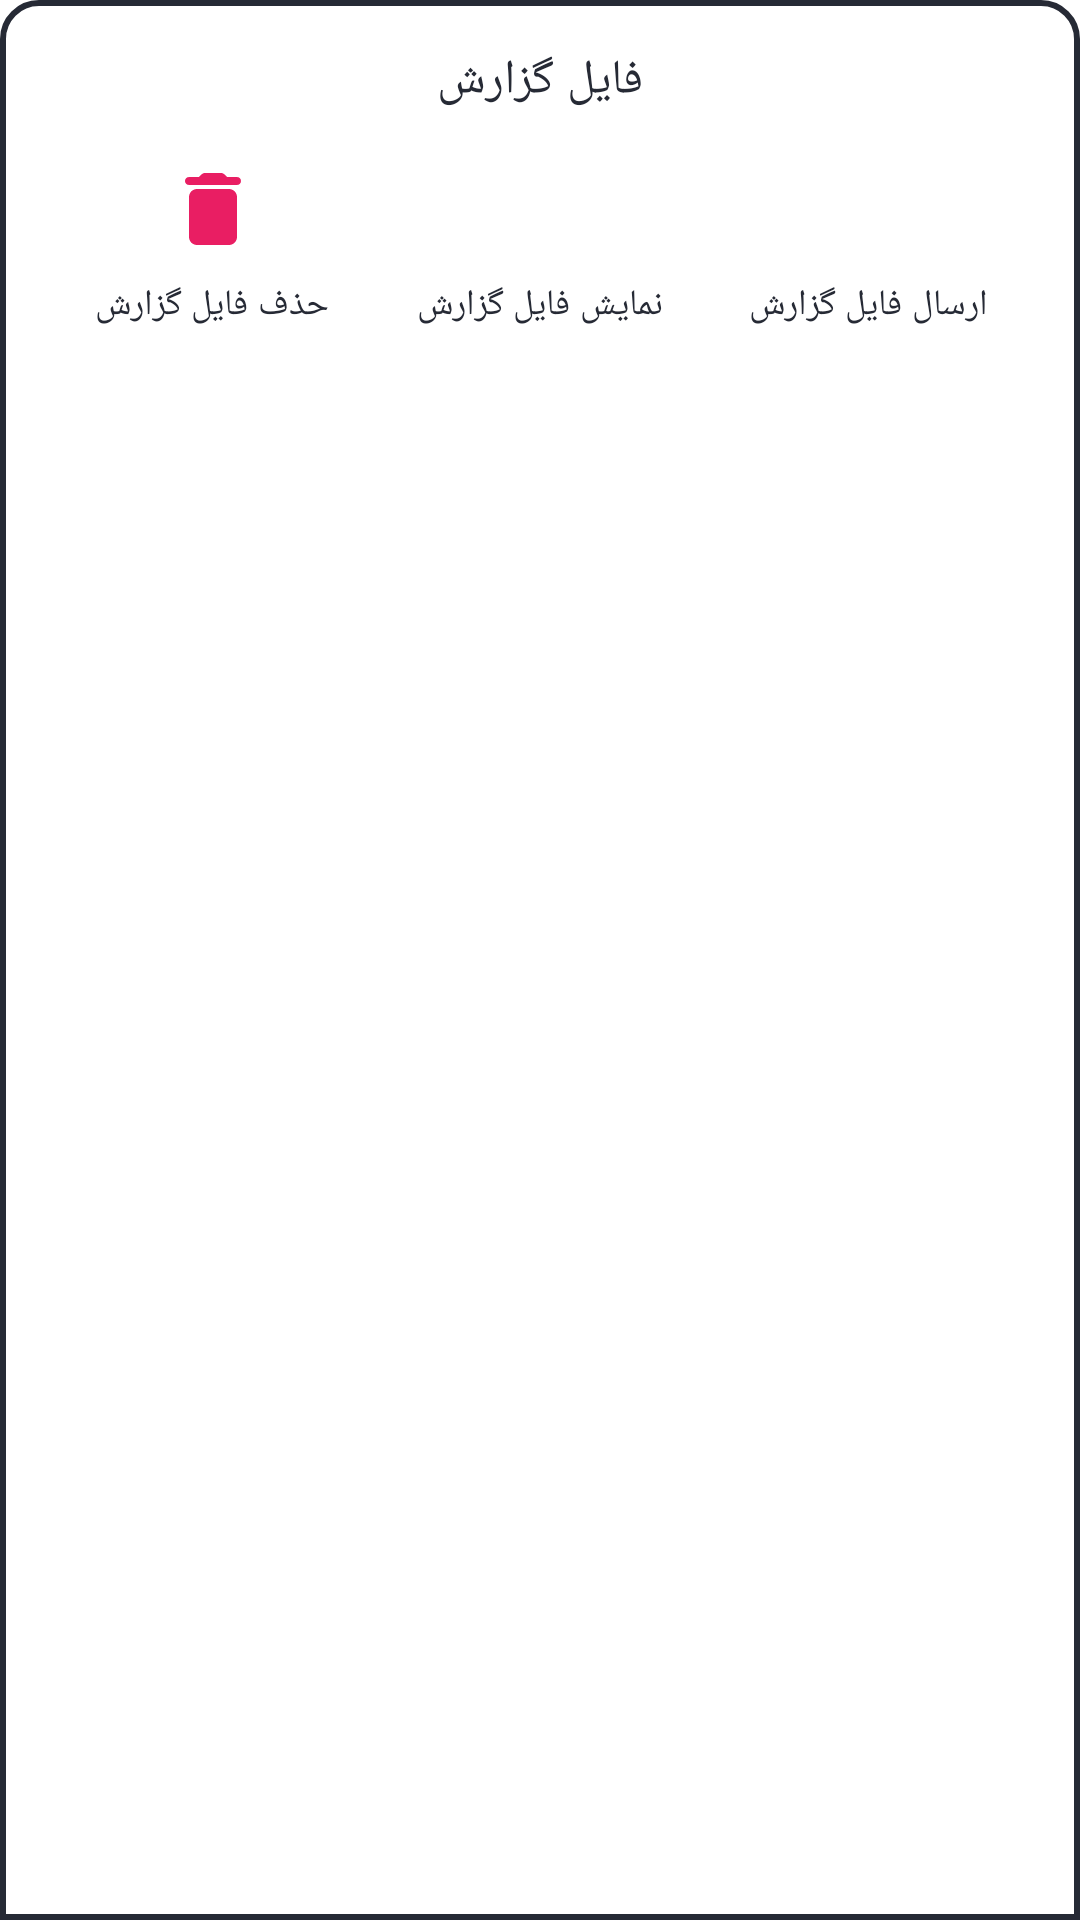

Android layout source for this screen:
<!-- AndroidManifest.xml: application theme Theme.NikeStore -->
<!-- res/layout/fragment_report_bottom_sheet.xml -->
<?xml version="1.0" encoding="utf-8"?>
<layout xmlns:android="http://schemas.android.com/apk/res/android"
    xmlns:tools="http://schemas.android.com/tools"
    xmlns:app="http://schemas.android.com/apk/res-auto">

    <androidx.constraintlayout.widget.ConstraintLayout
        android:layout_width="match_parent"
        android:layout_height="match_parent">

        <androidx.constraintlayout.widget.ConstraintLayout
            android:layout_width="match_parent"
            android:layout_height="match_parent"
            android:background="@drawable/background_bottom_sheet"
            android:layoutDirection="rtl"
            android:orientation="vertical"
            android:padding="16dp"
            app:layout_constraintBottom_toBottomOf="parent"
            app:layout_constraintEnd_toEndOf="parent"
            app:layout_constraintStart_toStartOf="parent"
            app:layout_constraintTop_toTopOf="parent">

            <TextView
                android:id="@+id/fragmentReportBottomSheet_titleTv"
                android:layout_width="match_parent"
                android:layout_height="wrap_content"
                android:gravity="center"
                android:text="@string/error_logs"
                android:textAppearance="?textAppearanceHeadline6"
                android:textColor="@color/black"
                app:layout_constraintEnd_toEndOf="parent"
                app:layout_constraintStart_toStartOf="parent"
                app:layout_constraintTop_toTopOf="parent" />

            <LinearLayout
                android:layout_width="match_parent"
                android:layout_height="wrap_content"
                android:layout_marginTop="16dp"
                android:baselineAligned="false"
                android:orientation="horizontal"
                android:weightSum="3"
                app:layout_constraintEnd_toEndOf="@+id/fragmentReportBottomSheet_titleTv"
                app:layout_constraintStart_toStartOf="@+id/fragmentReportBottomSheet_titleTv"
                app:layout_constraintTop_toBottomOf="@+id/fragmentReportBottomSheet_titleTv">

                <androidx.constraintlayout.widget.ConstraintLayout
                    android:id="@+id/fragmentInventoryBottomSheet_sendCL"
                    android:layout_width="0dp"
                    android:layout_height="wrap_content"
                    android:clickable="true"
                    android:layout_weight="1"
                    android:focusable="true">

                    <ImageView
                        android:id="@+id/fragmentReportBottomSheet_sendIv"
                        android:layout_width="32dp"
                        android:layout_height="32dp"
                        android:src="@drawable/ic_round_send_24"
                        app:tint="@color/green"
                        app:layout_constraintEnd_toEndOf="@+id/fragmentReportBottomSheet_sendTv"
                        app:layout_constraintStart_toStartOf="@+id/fragmentReportBottomSheet_sendTv"
                        tools:ignore="MissingConstraints" />

                    <TextView
                        android:id="@+id/fragmentReportBottomSheet_sendTv"
                        android:layout_width="wrap_content"
                        android:layout_height="wrap_content"
                        android:layout_marginTop="8dp"
                        android:text="@string/send_report_file"
                        android:textAlignment="center"
                        android:textAppearance="?textAppearanceBody2"
                        app:layout_constraintEnd_toEndOf="parent"
                        app:layout_constraintStart_toStartOf="parent"
                        app:layout_constraintTop_toBottomOf="@+id/fragmentReportBottomSheet_sendIv"
                        tools:ignore="MissingConstraints" />
                </androidx.constraintlayout.widget.ConstraintLayout>

                <androidx.constraintlayout.widget.ConstraintLayout
                    android:id="@+id/fragmentReportBottomSheet_showReportCl"
                    android:layout_width="0dp"
                    android:layout_height="wrap_content"
                    android:clickable="true"
                    android:layout_weight="1"
                    android:focusable="true">

                    <ImageView
                        android:id="@+id/fragmentReportBottomSheet_showReportIv"
                        android:layout_width="32dp"
                        android:layout_height="32dp"
                        android:src="@drawable/ic_round_bug_report_24"
                        app:layout_constraintEnd_toEndOf="@+id/fragmentReportBottomSheet_showReportTv"
                        app:layout_constraintStart_toStartOf="@+id/fragmentReportBottomSheet_showReportTv"
                        app:tint="@color/blue"
                        tools:ignore="MissingConstraints" />

                    <TextView
                        android:id="@+id/fragmentReportBottomSheet_showReportTv"
                        android:layout_width="wrap_content"
                        android:layout_height="wrap_content"
                        android:layout_marginTop="8dp"
                        android:text="@string/read_report_file"
                        android:textAlignment="center"
                        android:textAppearance="?textAppearanceBody2"
                        app:layout_constraintEnd_toEndOf="parent"
                        app:layout_constraintStart_toStartOf="parent"
                        app:layout_constraintTop_toBottomOf="@+id/fragmentReportBottomSheet_showReportIv"
                        tools:ignore="MissingConstraints" />

                </androidx.constraintlayout.widget.ConstraintLayout>

                <androidx.constraintlayout.widget.ConstraintLayout
                    android:id="@+id/fragmentInventoryBottomSheet_deleteCL"
                    android:layout_width="0dp"
                    android:layout_height="wrap_content"
                    android:clickable="true"
                    android:layout_weight="1"
                    android:focusable="true">

                    <ImageView
                        android:id="@+id/fragmentReportBottomSheet_deleteIv"
                        android:layout_width="32dp"
                        android:layout_height="32dp"
                        android:src="@drawable/round_delete_24"
                        app:tint="@color/red"
                        app:layout_constraintEnd_toEndOf="@+id/fragmentReportBottomSheet_deleteTv"
                        app:layout_constraintStart_toStartOf="@+id/fragmentReportBottomSheet_deleteTv"
                        tools:ignore="MissingConstraints" />

                    <TextView
                        android:id="@+id/fragmentReportBottomSheet_deleteTv"
                        android:layout_width="wrap_content"
                        android:layout_height="wrap_content"
                        android:layout_marginTop="8dp"
                        android:text="@string/delete_report_file"
                        android:textAlignment="center"
                        android:textAppearance="?textAppearanceBody2"
                        app:layout_constraintEnd_toEndOf="parent"
                        app:layout_constraintStart_toStartOf="parent"
                        app:layout_constraintTop_toBottomOf="@+id/fragmentReportBottomSheet_deleteIv"
                        tools:ignore="MissingConstraints" />
                </androidx.constraintlayout.widget.ConstraintLayout>

            </LinearLayout>
        </androidx.constraintlayout.widget.ConstraintLayout>
    </androidx.constraintlayout.widget.ConstraintLayout>

</layout>
<!-- resources referenced by this layout -->
<resources>
  <color name="black">#262A35</color>
  <color name="blue">#217CF3</color>
  <color name="green">#13b144</color>
  <color name="red">#E91E63</color>
  <!-- drawable background_bottom_sheet (drawable) -->
  <?xml version="1.0" encoding="utf-8"?>
  <shape xmlns:android="http://schemas.android.com/apk/res/android"
      android:shape="rectangle">
  
      <stroke
          android:width="2dp"
          android:color="@color/black" />
  
      <corners
          android:topLeftRadius="12dp"
          android:topRightRadius="12dp" />
  
      <solid android:color="@color/white" />
  </shape>
  <string name="delete_report_file">حذف فایل گزارش</string>
  <string name="error_logs">فایل گزارش</string>
  <string name="read_report_file">نمایش فایل گزارش</string>
  <string name="send_report_file">ارسال فایل گزارش</string>
  <color name="white">#FFFFFFFF</color>
  <style name="TextAppearance.MyTheme.Headline1" parent="TextAppearance.MaterialComponents.Headline1">
          
          <item name="android:textColor">?colorPrimary</item>
      </style>
  <style name="TextAppearance.MyTheme.Headline2" parent="TextAppearance.MaterialComponents.Headline2">
          
      </style>
  <style name="TextAppearance.MyTheme.Headline3" parent="TextAppearance.MaterialComponents.Headline3">
          
      </style>
  <style name="TextAppearance.MyTheme.Headline4" parent="TextAppearance.MaterialComponents.Headline4">
          
      </style>
  <style name="TextAppearance.MyTheme.Headline5" parent="TextAppearance.MaterialComponents.Headline5">
          
          <item name="android:textSize">18sp</item>
          <item name="android:textColor">?colorOnSurface</item>
      </style>
  <style name="TextAppearance.MyTheme.Headline6" parent="TextAppearance.MaterialComponents.Headline6">
          
          <item name="fontFamily">@font/primary_bold</item>
          <item name="android:fontFamily">@font/primary_bold</item>
          <item name="android:textSize">16sp</item>
          <item name="android:textColor">?colorOnSurface</item>
      </style>
  <style name="TextAppearance.MyTheme.Subtitle1" parent="TextAppearance.MaterialComponents.Subtitle1">
          
      </style>
  <style name="TextAppearance.MyTheme.Subtitle2" parent="TextAppearance.MaterialComponents.Subtitle2">
          
      </style>
  <style name="TextAppearance.MyTheme.Body1" parent="TextAppearance.MaterialComponents.Body1">
          <item name="android:textColor">?colorOnSurface</item>
          <item name="android:textSize">14sp</item>
          
      </style>
  <style name="TextAppearance.MyTheme.Body2" parent="TextAppearance.MaterialComponents.Body2">
          <item name="android:textColor">?colorOnSurface</item>
          <item name="android:textSize">12sp</item>
          
      </style>
  <style name="TextAppearance.MyTheme.Button" parent="TextAppearance.MaterialComponents.Button">
          
      </style>
  <style name="TextAppearance.MyTheme.Caption" parent="TextAppearance.MaterialComponents.Caption">
          
      </style>
  <style name="TextAppearance.MyTheme.Overline" parent="TextAppearance.MaterialComponents.Overline">
          
      </style>
  <style name="MyBottomNavigationView" parent="Widget.MaterialComponents.BottomNavigationView">
          <item name="itemIconTint">@color/bottom_navigation_item_color</item>
          <item name="itemTextColor">@color/bottom_navigation_item_color</item>
          <item name="itemRippleColor">@color/bottom_navigation_ripple_color</item>
          <item name="itemTextAppearanceActive">@style/ActiveItemBottomNavigationTextAppearance</item>
      </style>
  <color name="gray">#cdcdcd</color>
  <color name="darkGray">#A5A5A5</color>
  <style name="ActiveItemBottomNavigationTextAppearance" parent="TextAppearance.MyTheme.Caption">
          <item name="fontFamily">@font/primary_extra_bold</item>
          <item name="android:fontFamily">@font/primary_bold</item>
      </style>
</resources>
